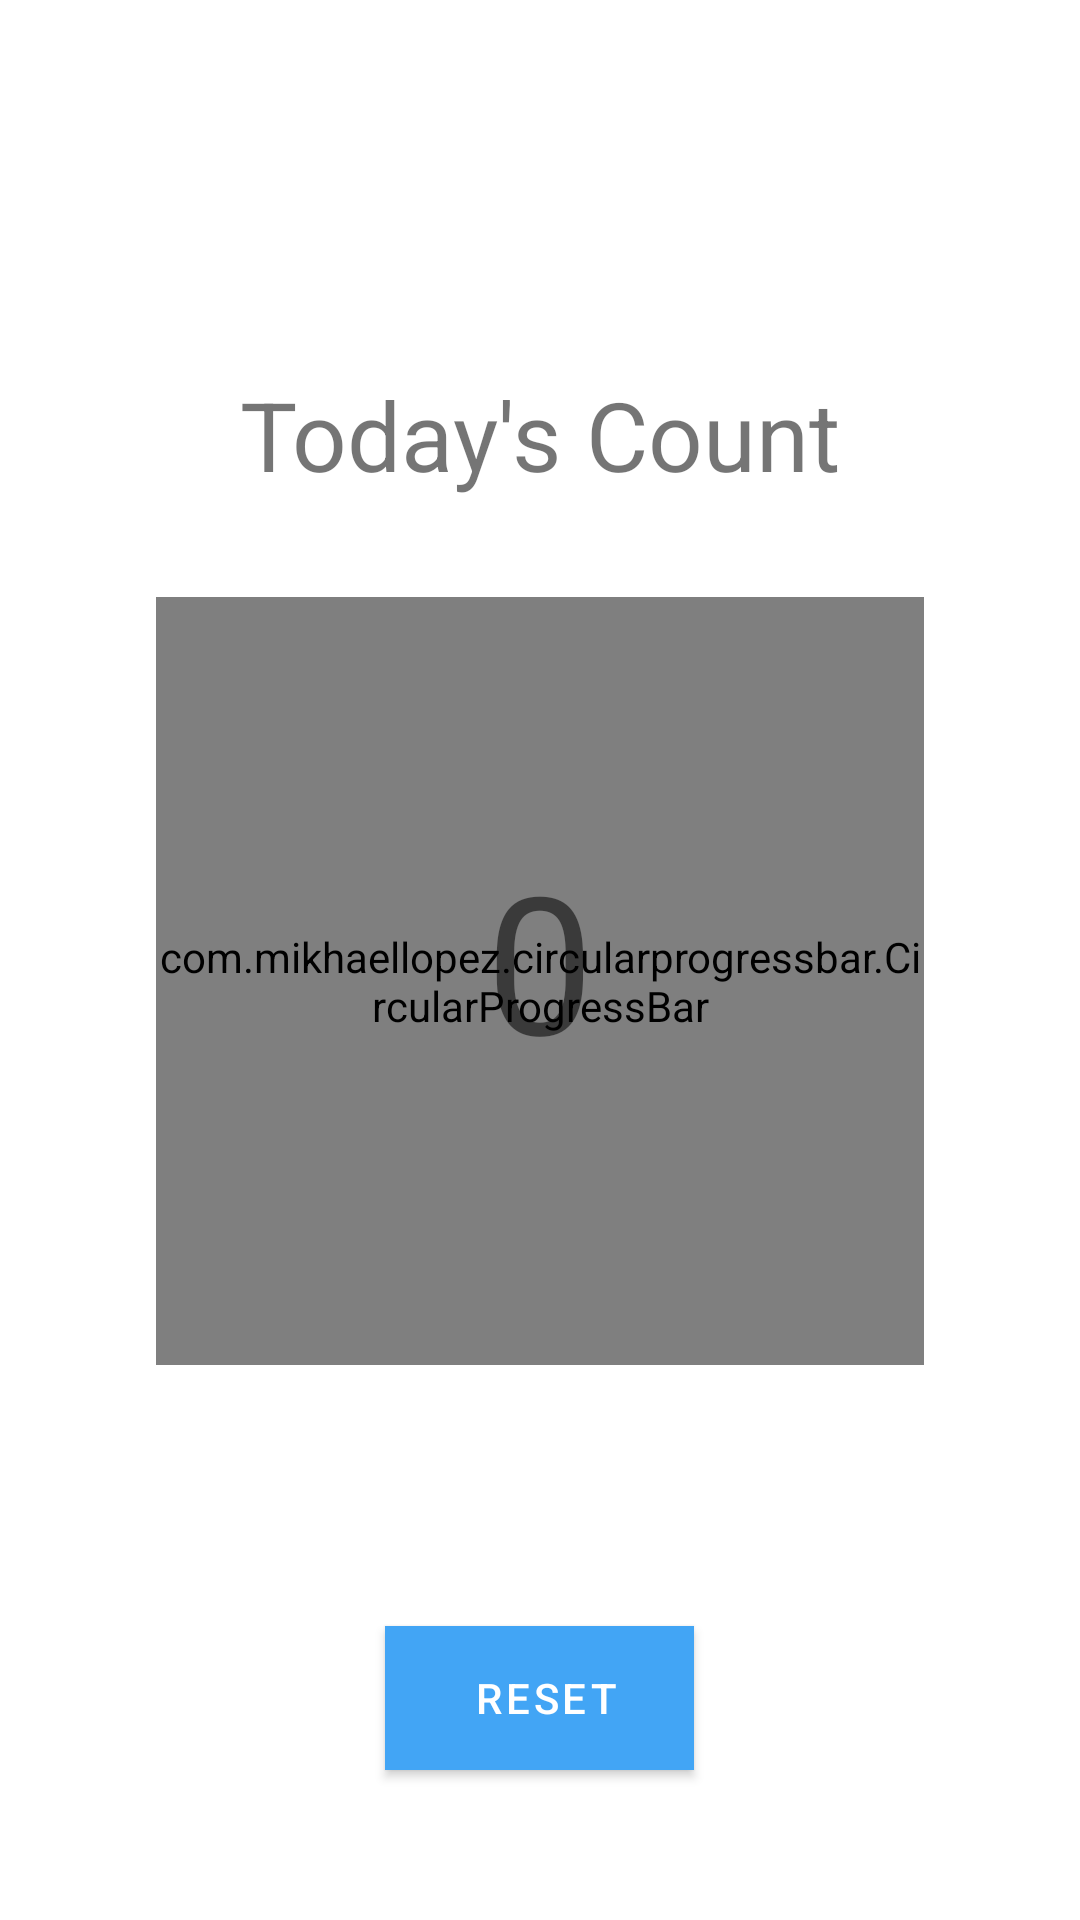

Reconstruct the res/layout file that produces this screen, plus the resources it refers to.
<!-- AndroidManifest.xml: application theme Theme.TrackToFit -->
<!-- res/layout/activity_steps_graph.xml -->
<?xml version="1.0" encoding="utf-8"?>
<RelativeLayout xmlns:android="http://schemas.android.com/apk/res/android"
	android:layout_width="match_parent"
	android:layout_height="match_parent"
	xmlns:app="http://schemas.android.com/apk/res-auto">


	<com.mikhaellopez.circularprogressbar.CircularProgressBar
		android:id="@+id/circularProgressBar"
		android:layout_width="256dp"
		android:layout_height="256dp"
		android:layout_below="@id/tv"
		android:layout_centerInParent="true"
		android:layout_marginTop="-164dp"
		app:cpb_background_progressbar_width="7dp"

		app:cpb_progress_direction="to_right"

		app:cpb_progressbar_color="#3f51b5"
		app:cpb_progressbar_color_direction="right_to_left"
		app:cpb_progressbar_color_end="#90ee90"
		app:cpb_progressbar_color_start="#ffd500"
		app:cpb_progressbar_width="10dp"
		app:cpb_round_border="false" />

	<TextView
		android:id="@+id/text"
		android:layout_width="wrap_content"
		android:layout_height="wrap_content"
		android:layout_above="@+id/tv"
		android:layout_centerInParent="true"

		android:layout_marginStart="64dp"
		android:layout_marginEnd="64dp"
		android:layout_marginBottom="111dp"
		android:text="Today's Count"
		android:textSize="32dp"/>

	<TextView
		android:id="@+id/tv"
		android:layout_width="wrap_content"
		android:layout_height="wrap_content"
		android:layout_centerInParent="true"
		android:textSize="64dp"
		android:text="0"/>

	<Button
		android:id="@+id/reset"
		android:layout_width="wrap_content"
		android:layout_height="wrap_content"
		android:layout_alignParentBottom="true"
		android:layout_centerHorizontal="true"
		android:layout_marginBottom="50dp"
		android:background="@drawable/buttonshape"
		android:text="   RESET  " />


	


</RelativeLayout>
<!-- resources referenced by this layout -->
<resources>
  <!-- drawable buttonshape (drawable) -->
  <?xml version="1.0" encoding="utf-8"?>
  <selector xmlns:android="http://schemas.android.com/apk/res/android">
      <item>
          <shape android:shape="rectangle">
              <solid android:color="@color/button_logo_blue" />
              <corners android:radius="@dimen/_9sdp"/>
          </shape>
      </item>
  </selector>
  <style name="Theme.TrackToFit" parent="Theme.MaterialComponents.Light.DarkActionBar">
          
          <item name="colorPrimary">@color/blue_400</item>
          <item name="colorPrimaryDark">@color/blue_500</item>
          <item name="colorAccent">@color/red_900</item>
      </style>
  <color name="button_logo_blue">#1e80ff</color>
  <color name="blue_400">#42A5F5</color>
  <color name="blue_500">#2196F3</color>
  <color name="red_900">#B71C1C</color>
</resources>
